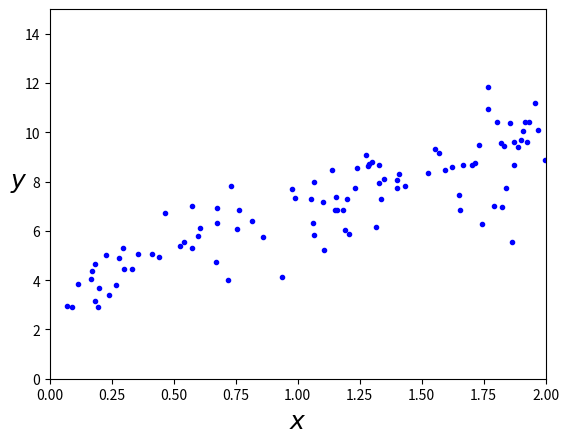
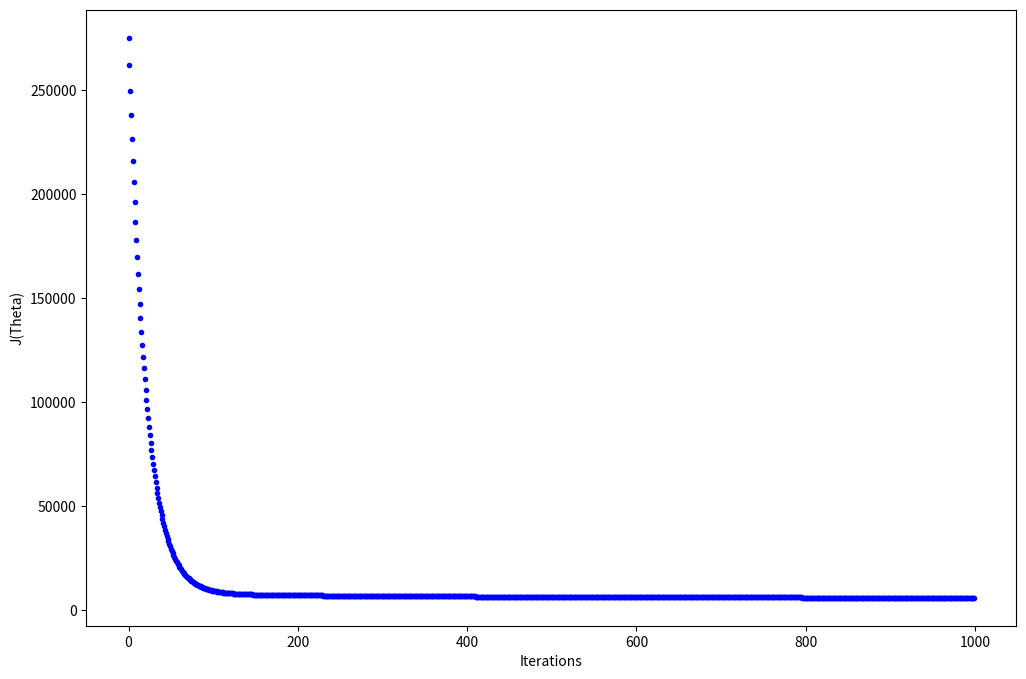
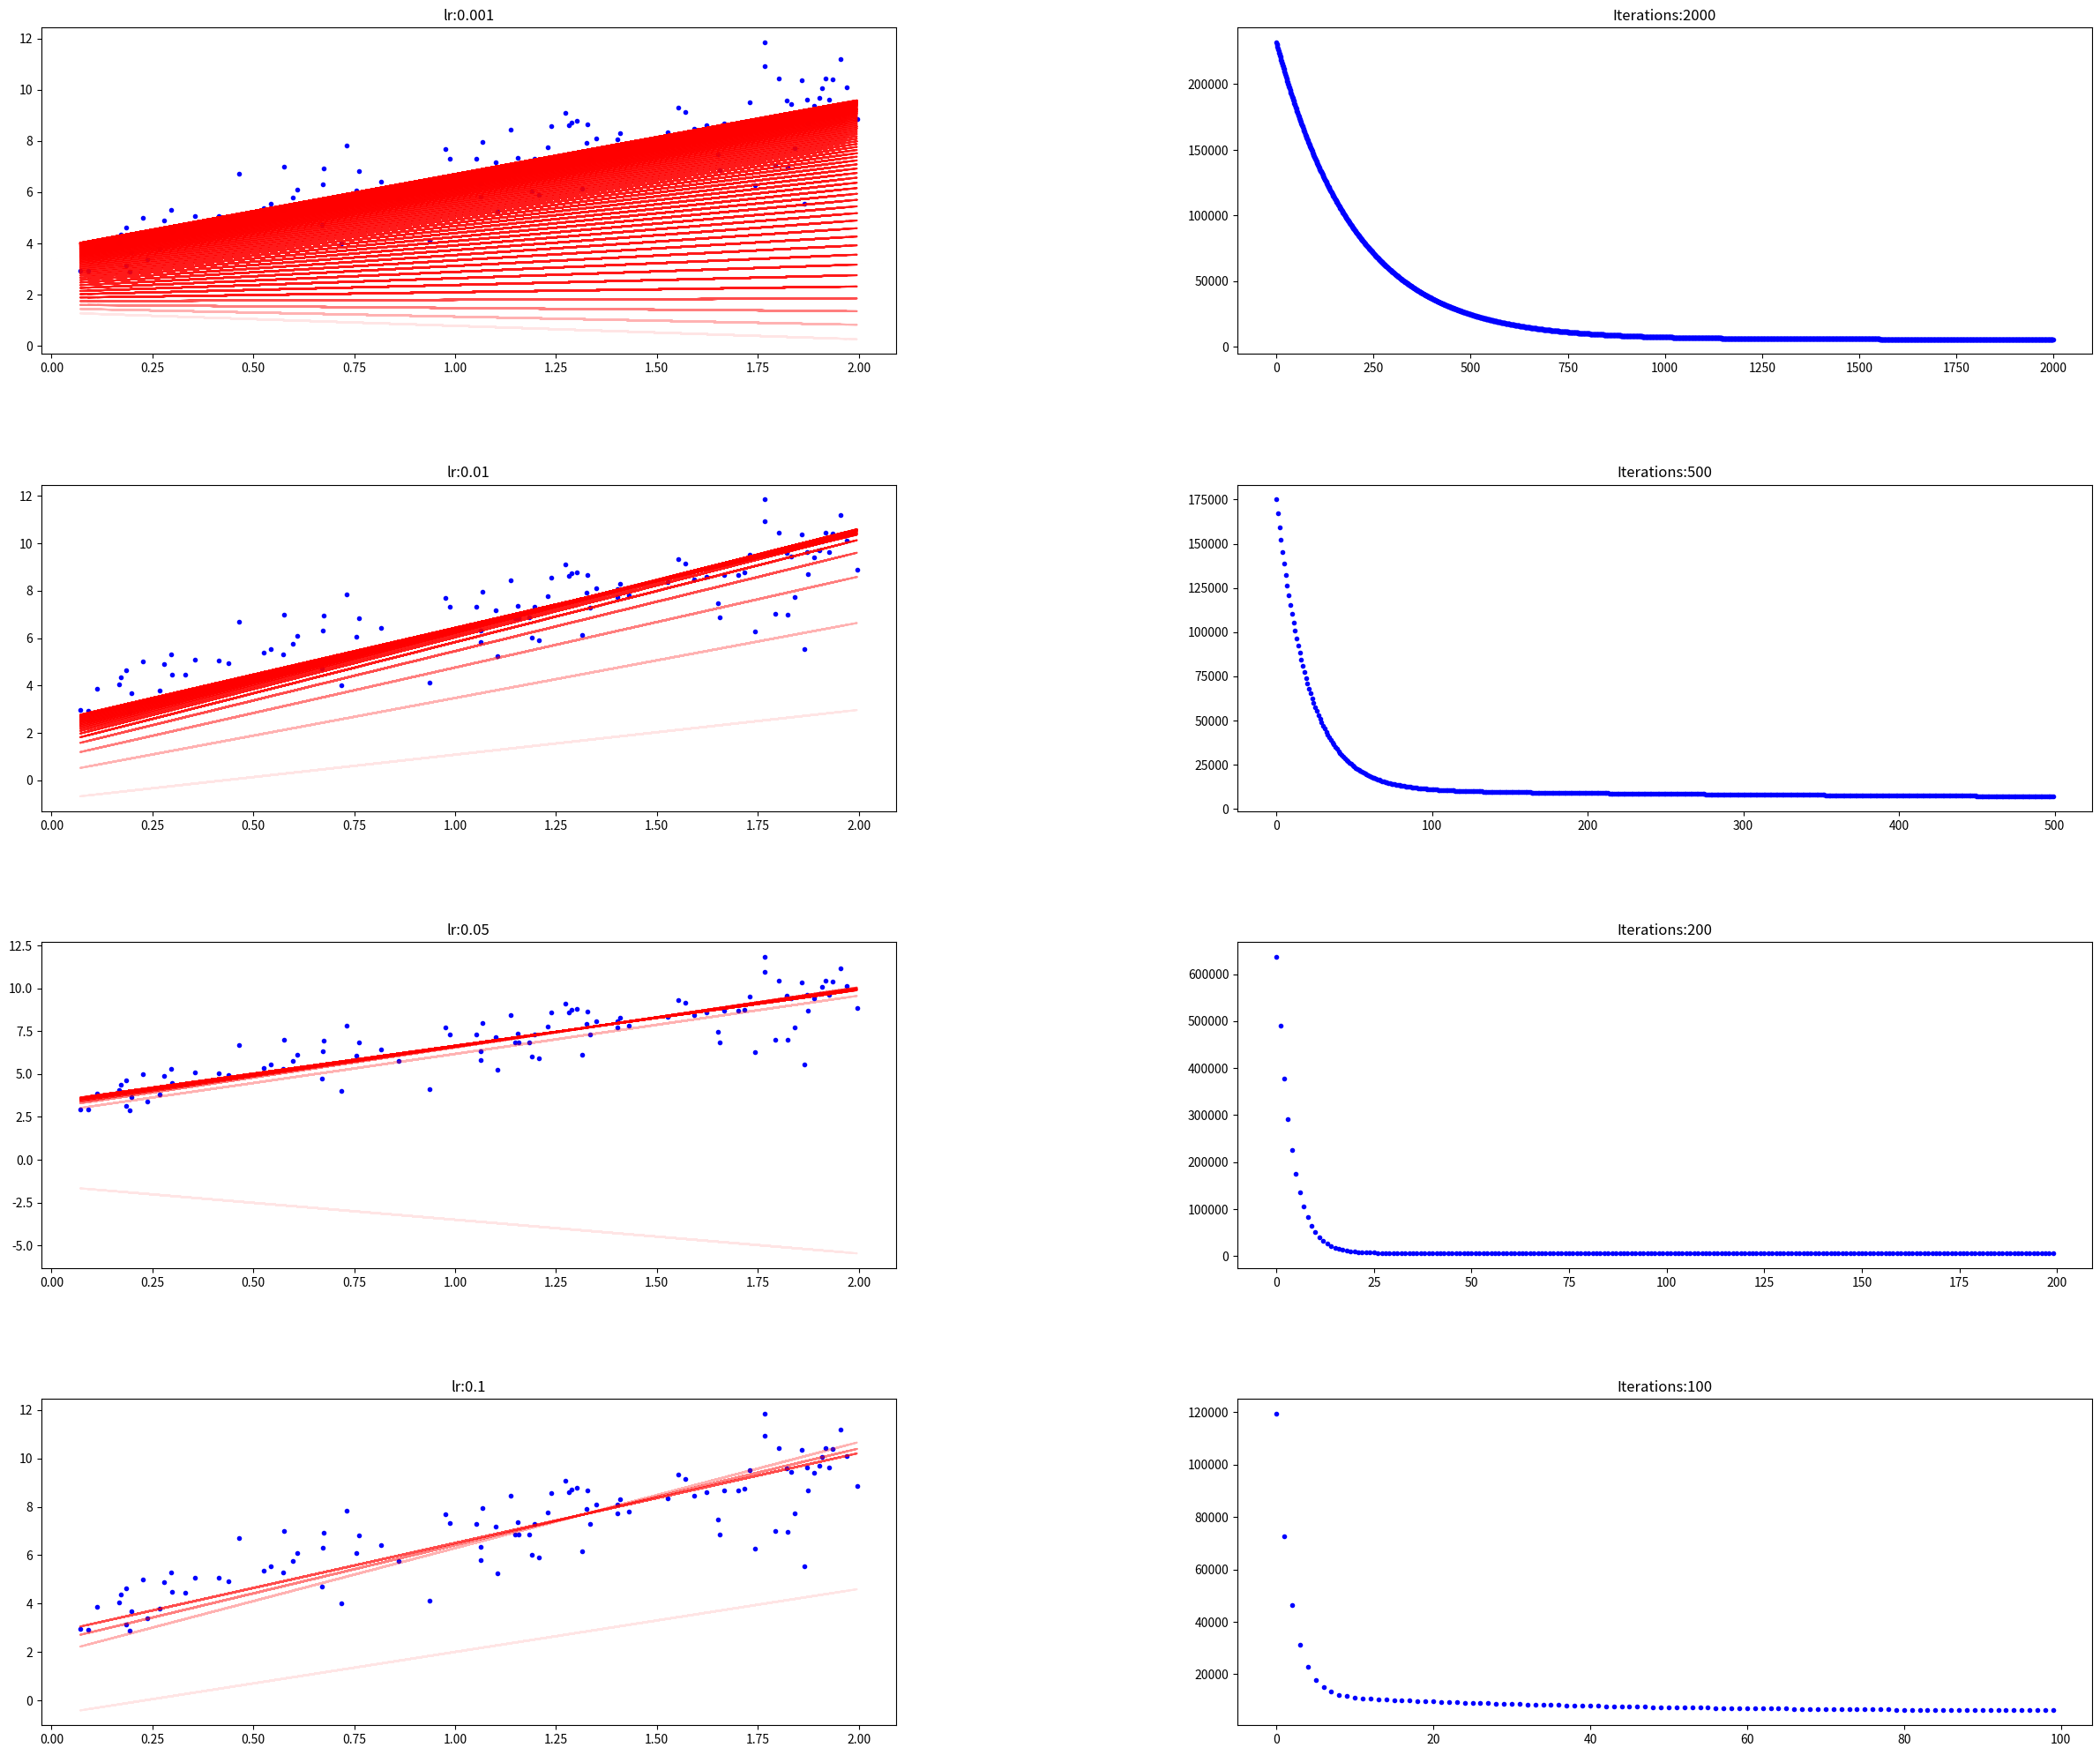

Python code for these plots, in order:
import numpy as np
import matplotlib.pyplot as plt

# 创建数据
X = 2 * np.random.rand(100, 1)
y = 4 + 3 * X + np.random.randn(100, 1)

# plot() 函数是绘制二维图形的最基本函数
# plot([x], y, [fmt], *, data=None, **kwargs)
# fmt表示定义基本格式
plt.plot(X, y, 'b.')
# xlabel() 方法提供了 loc 参数来设置 x 轴显示的位置，可以设置为: 'left', 'right', 和 'center'， 默认值为 'center'。
plt.xlabel("$x$", fontsize=18)
plt.ylabel("$y$", rotation=0, fontsize=18)
plt.axis([0, 2, 0, 15])

# 线性回归

# np.ones() 返回一个给定形状和类型的新数组，全是1，100行，1列
# np.c_() 按行连接两个矩阵，就是把两矩阵左右相加，要求行数相等
# X.T.dot(X) 返回X^T 和 X 的点积
# 这一句是给每个X添加偏差单位
X_b = np.c_[np.ones((100, 1)), X]

# np.linalg.inv 计算矩阵的逆矩阵
# 这个式子直接去找\frac {\partial {L(b)}} {\partial {w}} = 0 时w的表达式
theta_best = np.linalg.inv(X_b.T.dot(X_b)).dot(X_b.T).dot(y)


# 成本函数
def cal_cost(theta, X, y):
    m = len(y)
    predictions = X.dot(theta)  # y = wX
    cost = (1 / 2 * m) * np.sum(np.square(predictions - y))
    return cost


# 梯度下降函数
def gradient_descent(X, y, theta, learning_rate=0.01, iterations=100):
    m = len(y)
    cost_history = np.zeros(iterations)
    theta_history = np.zeros((iterations, 2))
    for it in range(iterations):
        prediction = np.dot(X, theta)
        # w = w - 1/m * \alpha * X^T * (Xw - y)
        theta = theta - (1 / m) * learning_rate * (X.T.dot((prediction - y)))
        theta_history[it, :] = theta.T
        cost_history[it] = cal_cost(theta, X, y)

    return theta, cost_history, theta_history


lr = 0.01
n_iter = 1000

theta = np.random.randn(2, 1)

X_b = np.c_[np.ones((len(X), 1)), X]
theta, cost_history, theta_history = gradient_descent(X_b, y, theta, lr, n_iter)

print('Theta0:          {:0.3f},\nTheta1:          {:0.3f}'.format(theta[0][0], theta[1][0]))
print('Final cost/MSE:  {:0.3f}'.format(cost_history[-1]))

fig, ax = plt.subplots(figsize=(12, 8))

ax.set_ylabel('J(Theta)')
ax.set_xlabel('Iterations')
_ = ax.plot(range(n_iter), cost_history, 'b.')


def plot_GD(n_iter, lr, ax, ax1=None):
    """
    n_iter = no of iterations
    lr = Learning Rate
    ax = Axis to plot the Gradient Descent
    ax1 = Axis to plot cost_history vs Iterations plot

    """
    _ = ax.plot(X, y, 'b.')
    theta = np.random.randn(2, 1)

    tr = 0.1
    cost_history = np.zeros(n_iter)
    for i in range(n_iter):
        pred_prev = X_b.dot(theta)
        theta, h, _ = gradient_descent(X_b, y, theta, lr, 1)
        pred = X_b.dot(theta)

        cost_history[i] = h[0]

        if ((i % 25 == 0)):
            _ = ax.plot(X, pred, 'r-', alpha=tr)
            if tr < 0.8:
                tr = tr + 0.2
    if not ax1 == None:
        _ = ax1.plot(range(n_iter), cost_history, 'b.')


fig = plt.figure(figsize=(30, 25), dpi=200)
fig.subplots_adjust(hspace=0.4, wspace=0.4)

it_lr = [(2000, 0.001), (500, 0.01), (200, 0.05), (100, 0.1)]
count = 0
for n_iter, lr in it_lr:
    count += 1

    ax = fig.add_subplot(4, 2, count)
    count += 1

    ax1 = fig.add_subplot(4, 2, count)

    ax.set_title("lr:{}".format(lr))
    ax1.set_title("Iterations:{}".format(n_iter))
    plot_GD(n_iter, lr, ax, ax1)

plt.show()